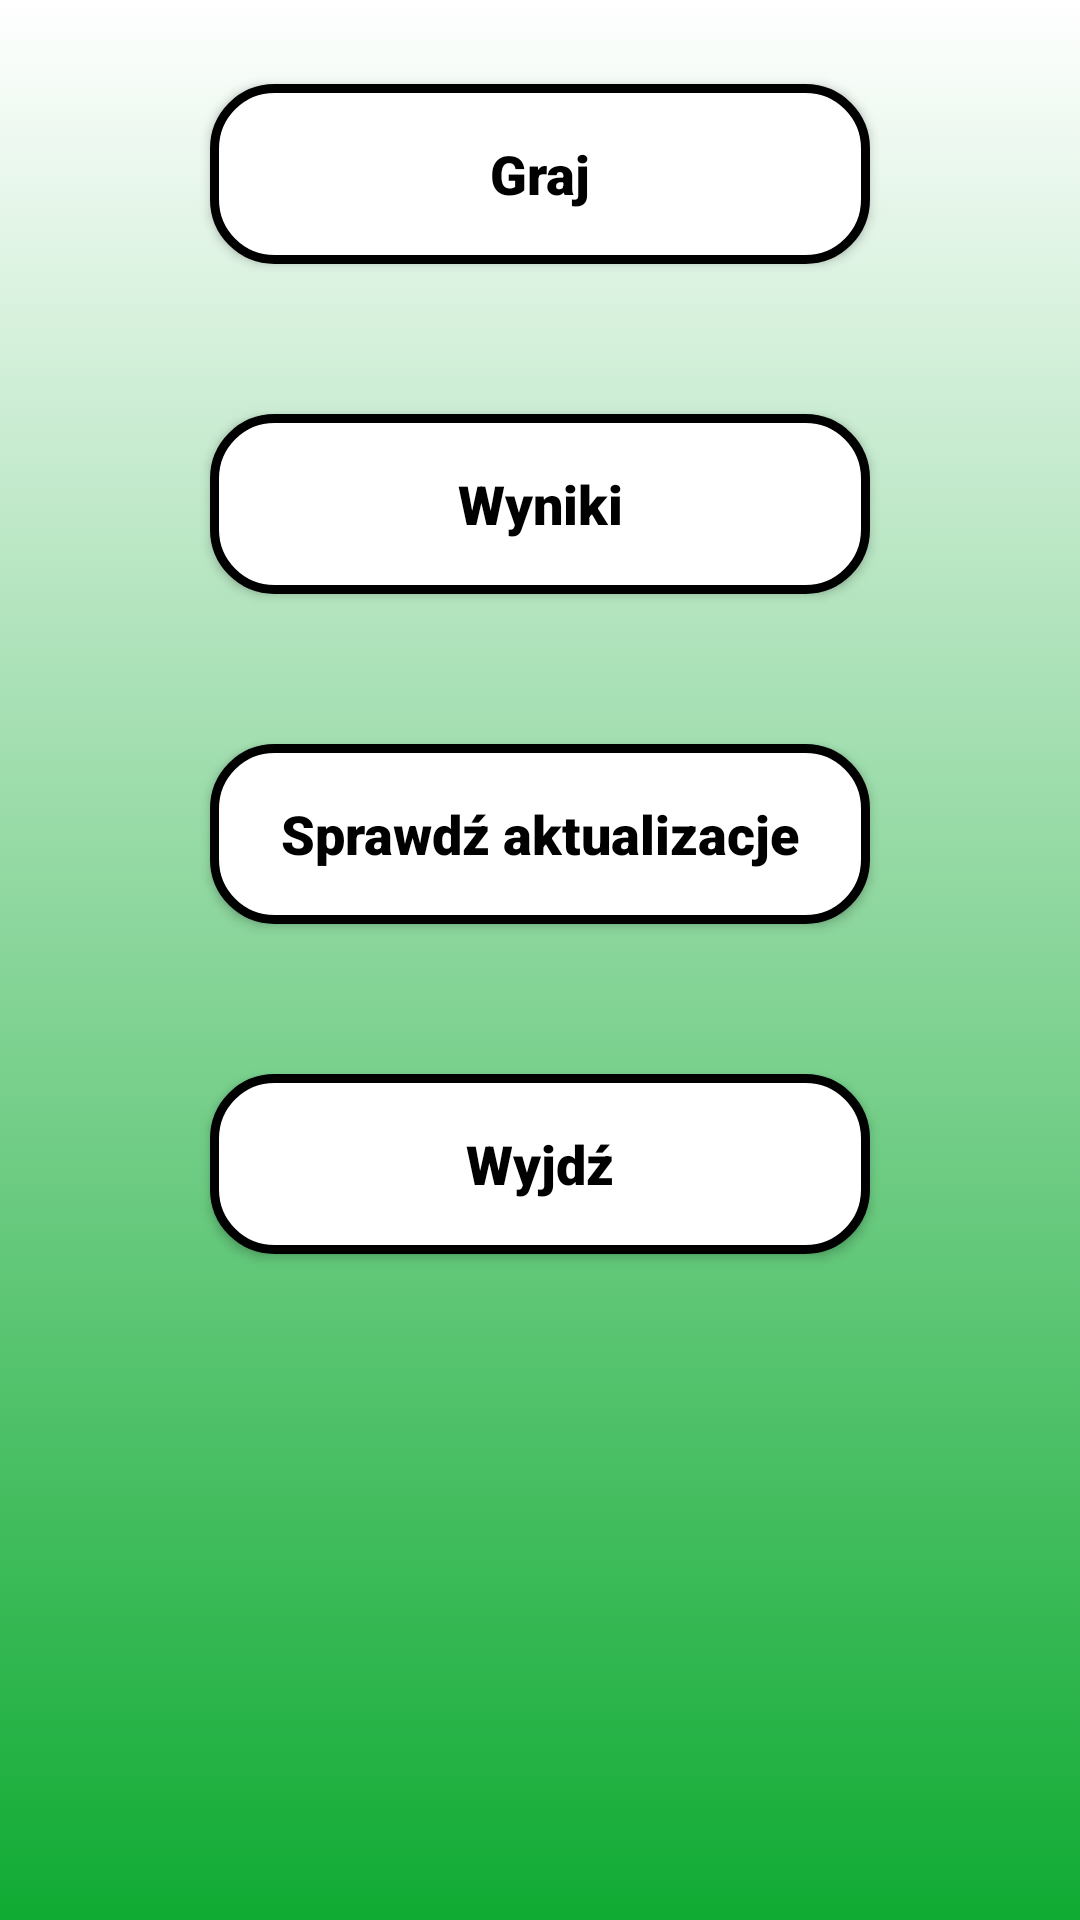

Here is an Android app screen rendered from its layout file. Give the layout XML and the strings, colors and styles it references.
<!-- AndroidManifest.xml: application theme AppTheme -->
<!-- res/layout/activity_main.xml -->
<?xml version="1.0" encoding="utf-8"?>
<androidx.constraintlayout.widget.ConstraintLayout
        xmlns:android="http://schemas.android.com/apk/res/android"
        xmlns:tools="http://schemas.android.com/tools"
        xmlns:app="http://schemas.android.com/apk/res-auto"
        android:layout_width="match_parent"
        android:layout_height="match_parent"
        android:background="@drawable/gradient"
        tools:context=".MainActivity">

    <ScrollView
            android:layout_width="0dp"
            android:layout_height="match_parent" app:layout_constraintEnd_toEndOf="parent"
            app:layout_constraintStart_toStartOf="parent"
            android:scrollbars="none">

        <LinearLayout
                android:orientation="vertical"
                android:layout_width="match_parent"
                android:layout_height="wrap_content" app:layout_constraintStart_toStartOf="parent"
                app:layout_constraintEnd_toEndOf="parent" app:layout_constraintTop_toTopOf="parent"
                android:layout_marginTop="0dp" android:layout_marginLeft="0dp" android:layout_marginRight="0dp"
                android:gravity="center" android:paddingTop="20dp" android:paddingBottom="20dp"
                android:scrollbars="none">
            <Button
                    android:text="Graj"
                    android:layout_width="220dp"
                    android:layout_height="60dp"
                    android:id="@+id/playButton"
                    android:background="@drawable/button_background"
                    android:layout_marginStart="8dp" app:layout_constraintStart_toStartOf="parent"
                    android:layout_marginLeft="8dp" android:layout_marginTop="8dp"
                    app:layout_constraintTop_toTopOf="parent" android:layout_marginEnd="8dp"
                    app:layout_constraintEnd_toEndOf="parent" android:layout_marginRight="8dp"
                    android:fontFamily="sans-serif-black" android:textSize="18sp" android:textAllCaps="false"
                    android:textColor="#000000"/>
            <Button
                    android:text="Wyniki"
                    android:layout_width="220dp"
                    android:layout_height="60dp"
                    android:id="@+id/resultsButton"
                    android:background="@drawable/button_background"
                    android:layout_marginStart="8dp" app:layout_constraintStart_toStartOf="parent"
                    android:layout_marginLeft="8dp"
                    android:layout_marginTop="50dp" app:layout_constraintTop_toBottomOf="@+id/playButton"
                    android:layout_marginEnd="8dp" app:layout_constraintEnd_toEndOf="parent"
                    android:layout_marginRight="8dp"
                    android:fontFamily="sans-serif-black" android:textSize="18sp" android:textAllCaps="false"
                    android:textColor="#000000"/>
            <Button
                    android:text="Sprawdź aktualizacje"
                    android:layout_width="220dp"
                    android:layout_height="60dp"
                    android:id="@+id/updateButton"
                    android:background="@drawable/button_background"
                    android:layout_marginStart="8dp" app:layout_constraintStart_toStartOf="parent"
                    android:layout_marginLeft="8dp"
                    android:layout_marginTop="50dp" app:layout_constraintTop_toBottomOf="@+id/resultsButton"
                    android:layout_marginEnd="8dp" app:layout_constraintEnd_toEndOf="parent"
                    android:layout_marginRight="8dp"
                    android:textSize="18sp" android:textAllCaps="false" android:fontFamily="sans-serif-black"
                    android:textColor="#000000"/>
            <Button
                    android:text="Wyjdź"
                    android:layout_width="220dp"
                    android:layout_height="60dp"
                    android:id="@+id/quitButton"
                    android:background="@drawable/button_background"
                    android:layout_marginStart="8dp" app:layout_constraintStart_toStartOf="parent"
                    android:layout_marginLeft="8dp"
                    android:layout_marginTop="50dp" app:layout_constraintTop_toBottomOf="@+id/updateButton"
                    android:layout_marginEnd="8dp" app:layout_constraintEnd_toEndOf="parent"
                    android:layout_marginRight="8dp"
                    android:fontFamily="sans-serif-black" android:textSize="18sp" android:textAllCaps="false"
                    android:layout_marginBottom="8dp" app:layout_constraintBottom_toBottomOf="parent"
                    android:textColor="#000000"/>
        </LinearLayout>
    </ScrollView>
</androidx.constraintlayout.widget.ConstraintLayout>
<!-- resources referenced by this layout -->
<resources>
  <!-- drawable button_background (drawable) -->
  <?xml version="1.0" encoding="utf-8"?>
  <selector xmlns:android="http://schemas.android.com/apk/res/android">
      <item >
          <shape android:shape="rectangle"  >
              <corners android:radius="20dip" />
              <stroke android:width="3dip" android:color="#000000" />
              <solid android:color="#FFFFFF"/>
          </shape>
      </item>
  </selector>
  <!-- drawable gradient (drawable) -->
  <?xml version="1.0" encoding="utf-8"?>
  <selector xmlns:android="http://schemas.android.com/apk/res/android">
      <item>
          <shape>
              <gradient
                      android:endColor="#FFFFFF"
                      android:startColor="@color/colorBackgroundGradient"
                      android:angle="90"/>
          </shape>
      </item>
  </selector>
  <style name="AppTheme" parent="Theme.AppCompat.Light.DarkActionBar">
          
          <item name="colorPrimary">@color/colorBackgroundWhite</item>
          <item name="colorPrimaryDark">@color/colorPrimaryDark</item>
          <item name="colorAccent">@color/colorAccent</item>
          <item name="android:textColor">#000000</item>
          <item name="toolbarStyle">@style/MyToolbarStyle</item>
      </style>
  <color name="colorBackgroundGradient">#10AB33</color>
  <color name="colorBackgroundWhite">#FFFFFF</color>
  <color name="colorPrimaryDark">#919191</color>
  <color name="colorAccent">#24641F</color>
  <style name="MyToolbarStyle" parent="@style/Widget.AppCompat.Toolbar">
          <item name="titleTextColor">#000000</item>
      </style>
</resources>
